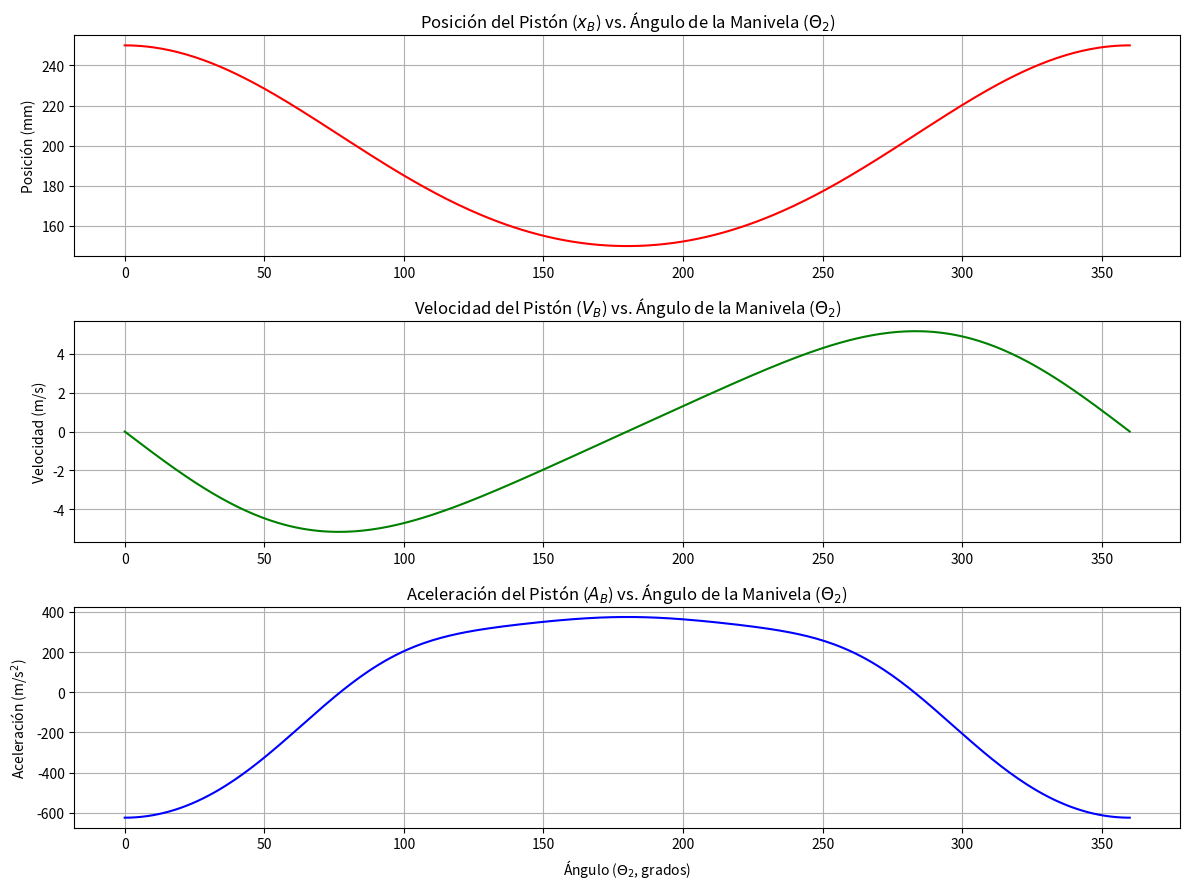
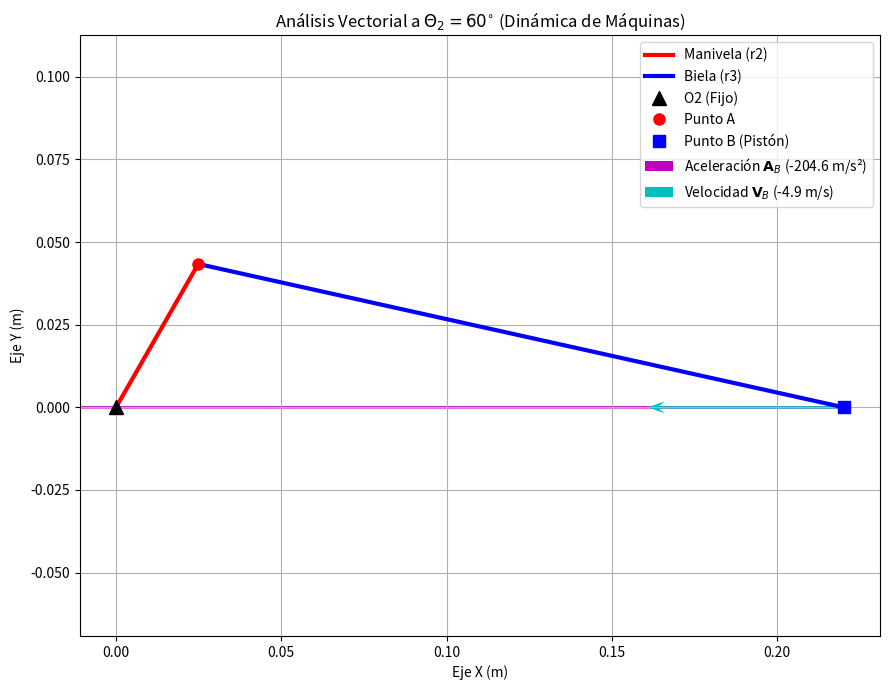

Generate these figures, in order, with matplotlib:
import numpy as np
import matplotlib.pyplot as plt

# --- 1. DATOS DEL PROBLEMA (Constantes Geométricas y de Operación) ---
r2 = 0.05   # Longitud de la manivela (m)
r3 = 0.20   # Longitud de la biela (m)
w2 = 100.0  # Velocidad angular (rad/s)
alpha2 = 0.0  # Aceleración angular (rad/s²)
ratio_r_l = r2 / r3  # Relación r/l

# Vector de ángulos para un ciclo completo (0° a 360°)
theta_deg = np.linspace(0, 360, 360)
theta_rad = np.deg2rad(theta_deg)

# --- 2. CÁLCULOS CINEMÁTICOS (Pistón B) ---

# Término común para evitar cálculos repetidos
d = np.maximum(1e-10, r3**2 - (r2 * np.sin(theta_rad))**2)
sqrt_d = np.sqrt(d)

# 1. Posición del Pistón (xB)
xB = r2 * np.cos(theta_rad) + np.sqrt(np.maximum(0, r3**2 - (r2 * np.sin(theta_rad))**2))

# 2. Velocidad del Pistón (Vb)
Vb = -r2 * w2 * np.sin(theta_rad) - (r2**2 * w2 * np.sin(2*theta_rad)) / (2 * sqrt_d)

# 3. Aceleración del Pistón (Ab)
Ab = -r2 * w2**2 * np.cos(theta_rad) - (r2**2 * w2**2 * (2 * np.cos(2*theta_rad) * d + 
                     (r2**2 * np.sin(2*theta_rad)**2) / (4 * d))) / (2 * d**1.5)

# --- 3. VISUALIZACIÓN DE MAGNITUDES ---
plt.figure(figsize=(12, 9))

# 3.1. Gráfico de Posición
plt.subplot(3, 1, 1)
plt.plot(theta_deg, xB * 1000, 'r')
plt.title('Posición del Pistón ($x_B$) vs. Ángulo de la Manivela ($\Theta_2$)')
plt.ylabel('Posición (mm)')
plt.grid(True)

# 3.2. Gráfico de Velocidad
plt.subplot(3, 1, 2)
plt.plot(theta_deg, Vb, 'g')
plt.title('Velocidad del Pistón ($V_B$) vs. Ángulo de la Manivela ($\Theta_2$)')
plt.ylabel('Velocidad (m/s)')
plt.grid(True)

# 3.3. Gráfico de Aceleración
plt.subplot(3, 1, 3)
plt.plot(theta_deg, Ab, 'b')
plt.title('Aceleración del Pistón ($A_B$) vs. Ángulo de la Manivela ($\Theta_2$)')
plt.ylabel('Aceleración (m/s$^2$)')
plt.xlabel('Ángulo ($\Theta_2$, grados)')
plt.grid(True)

plt.tight_layout()
plt.show()

# --- 4. GRÁFICO VECTORIAL (Instante específico) ---
postura_idx = 60  # 60 grados
theta_manivela = theta_rad[postura_idx]
Ab_val = Ab[postura_idx]
Vb_val = Vb[postura_idx]

# Coordenadas de los puntos
xA = r2 * np.cos(theta_manivela)
yA = r2 * np.sin(theta_manivela)
xB_val = xB[postura_idx]
yB_val = 0.0

# Crear figura
plt.figure(figsize=(9, 7))

# Dibujar eslabones
plt.plot([0, xA], [0, yA], 'r-', linewidth=3, label='Manivela (r2)')
plt.plot([xA, xB_val], [yA, yB_val], 'b-', linewidth=3, label='Biela (r3)')

# Marcar puntos
plt.plot(0, 0, 'k^', markersize=10, label='O2 (Fijo)')
plt.plot(xA, yA, 'ro', markersize=8, label='Punto A')
plt.plot(xB_val, yB_val, 'bs', markersize=8, label='Punto B (Pistón)')

# Factores de escala
A_scale_factor = 2500 / r2 / w2**2
V_scale_factor = 100 / r2 / w2

# Vector Aceleración
plt.quiver(xB_val, yB_val, Ab_val, 0, 
           color='m', scale=A_scale_factor, 
           width=0.003, label=f'Aceleración $\mathbf{{A}}_B$ ({Ab_val:.1f} m/s²)')

# Vector Velocidad
plt.quiver(xB_val, yB_val, Vb_val, 0, 
           color='c', scale=V_scale_factor, 
           width=0.003, headwidth=5, headlength=7,
           label=f'Velocidad $\mathbf{{V}}_B$ ({Vb_val:.1f} m/s)')

plt.title(f'Análisis Vectorial a $\Theta_2 = 60^{{\circ}}$ (Dinámica de Máquinas)')
plt.xlabel('Eje X (m)')
plt.ylabel('Eje Y (m)')
plt.axis('equal')
plt.legend()
plt.grid(True)
plt.tight_layout()
plt.show()
